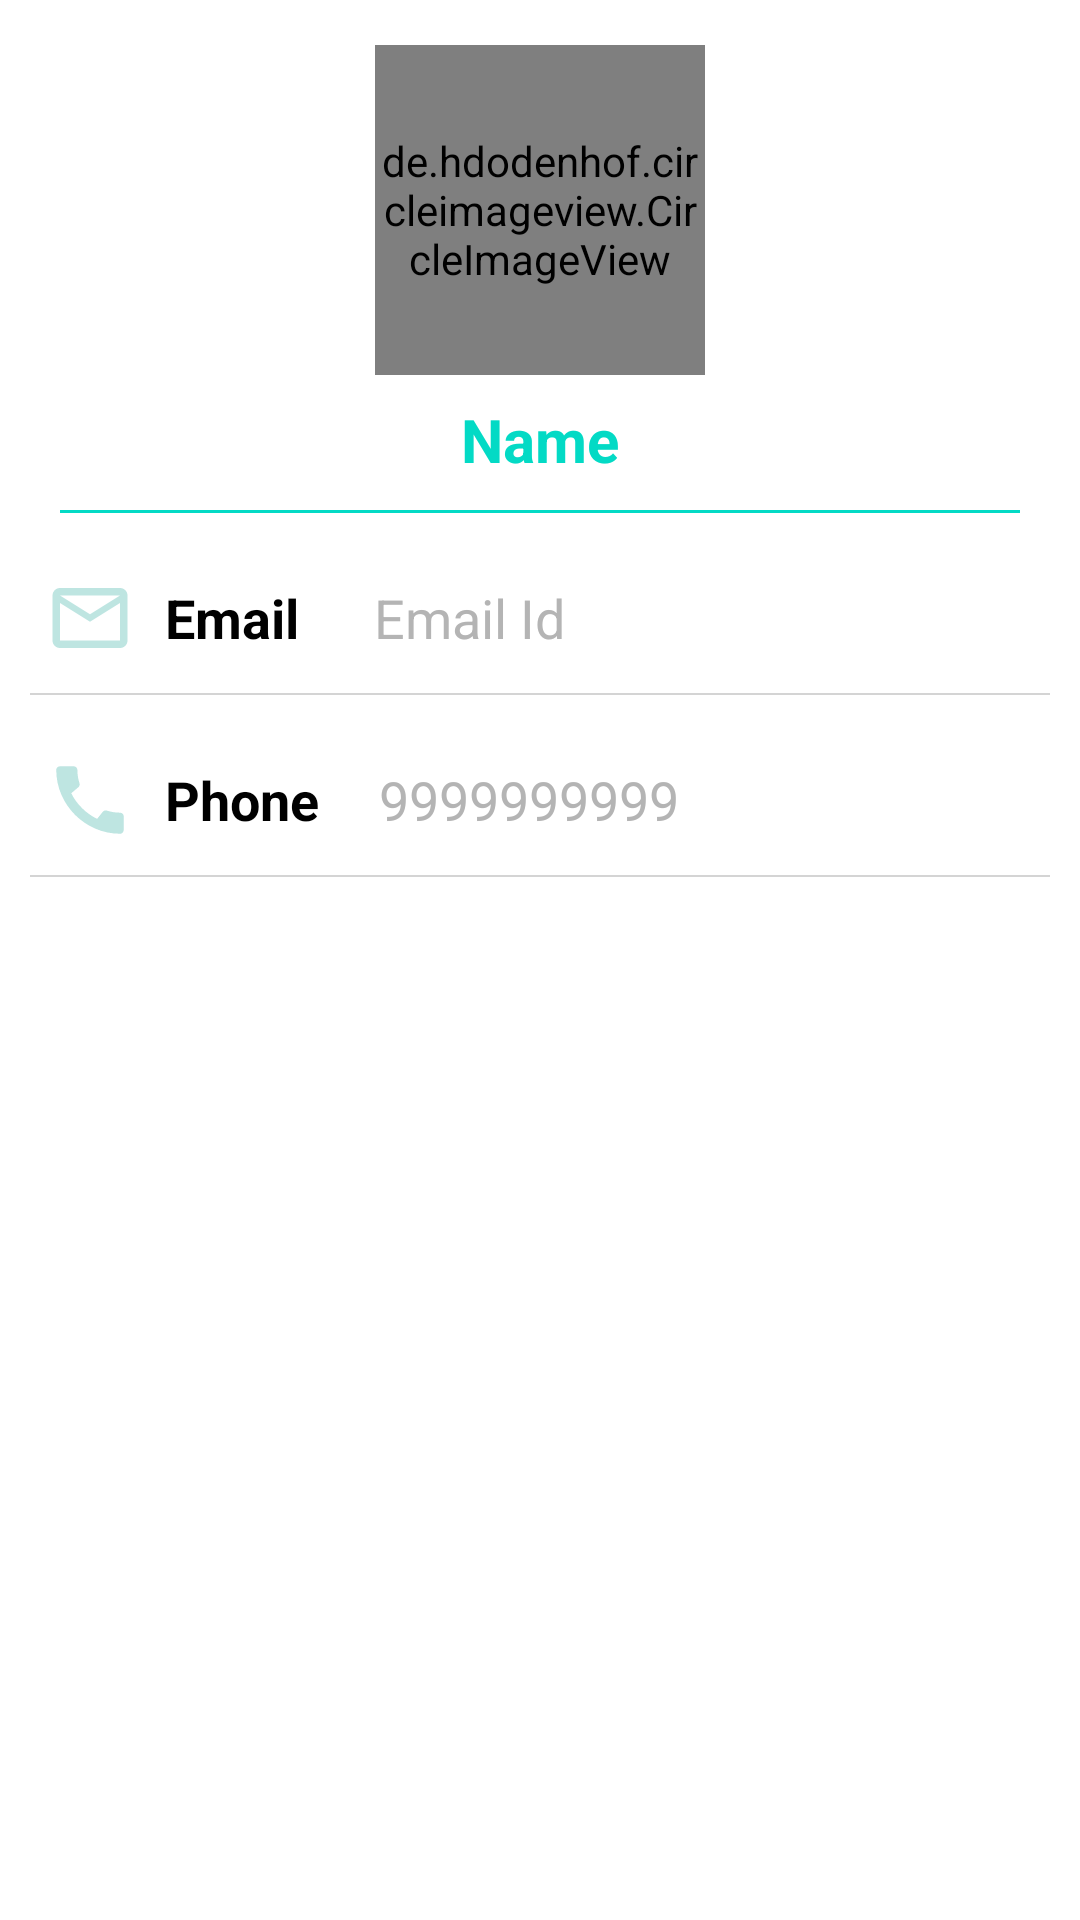

Produce the Android XML layout that renders to this screen, including the resource entries it uses.
<!-- AndroidManifest.xml: application theme Theme.SIChatApp -->
<!-- res/layout/fragment_user_profile.xml -->
<?xml version="1.0" encoding="utf-8"?>
<LinearLayout xmlns:android="http://schemas.android.com/apk/res/android"
    xmlns:tools="http://schemas.android.com/tools"
    android:layout_width="match_parent"
    android:layout_height="match_parent"
    android:orientation="vertical"
    tools:context=".UserProfileFragment">

    <LinearLayout
        android:layout_width="match_parent"
        android:layout_height="wrap_content"
        android:orientation="vertical"
        android:gravity="center"
        android:paddingTop="15dp"
        >

        <de.hdodenhof.circleimageview.CircleImageView
            android:id="@+id/profile_image"
            android:layout_width="110dp"
            android:layout_height="110dp"
            android:src="@drawable/default_profile_pic"/>

        <TextView
            android:id="@+id/profile_name"
            android:layout_width="wrap_content"
            android:layout_height="wrap_content"
            android:text="@string/name"
            android:textColor="@color/teal_200"
            android:textSize="20sp"
            android:layout_marginTop="8dp"
            android:textStyle="bold"
            />
        
        <View
            android:layout_width="match_parent"
            android:layout_height="1dp"
            android:background="@color/teal_200"
            android:layout_marginTop="10dp"
            android:layout_marginStart="20dp"
            android:layout_marginEnd="20dp"
            />

    </LinearLayout>

    <LinearLayout
        android:layout_width="match_parent"
        android:layout_height="wrap_content"
        android:orientation="horizontal"
        android:paddingHorizontal="15dp"
        android:layout_marginTop="20dp"
        android:gravity="center_vertical"

        >

        <ImageView
            android:layout_width="30dp"
            android:layout_height="30dp"
            android:src="@drawable/ic_email"
            />
        <TextView
            android:layout_width="wrap_content"
            android:layout_height="wrap_content"
            android:text="@string/emails"
            android:textStyle="bold"
            android:textColor="@color/black"
            android:textSize="18sp"
            android:layout_marginStart="10dp"/>

        <TextView
            android:id="@+id/profile_mail"
            android:layout_width="wrap_content"
            android:layout_height="wrap_content"
            android:text="@string/email_id"
            android:layout_marginStart="25dp"
            android:textSize="18sp"
            android:textColor="#B4B4B4"/>

    </LinearLayout>

    <View
        android:layout_width="match_parent"
        android:layout_height="0.5dp"
        android:background="#D4D4D4"
        android:layout_marginTop="10dp"
        android:layout_marginHorizontal="10dp"
        />

    <LinearLayout
        android:layout_width="match_parent"
        android:layout_height="wrap_content"
        android:orientation="horizontal"
        android:paddingHorizontal="15dp"
        android:layout_marginTop="20dp"
        android:gravity="center_vertical"
        >

        <ImageView
            android:layout_width="30dp"
            android:layout_height="30dp"
            android:src="@drawable/ic_contact"
            />
        <TextView
            android:layout_width="wrap_content"
            android:layout_height="wrap_content"
            android:text="@string/phone"
            android:textStyle="bold"
            android:textColor="@color/black"
            android:textSize="18sp"
            android:layout_marginStart="10dp"/>

        <TextView
            android:id="@+id/profile_contact"
            android:layout_width="wrap_content"
            android:layout_height="wrap_content"
            android:text="@string/_9999999999"
            android:layout_marginStart="20dp"
            android:textSize="18sp"
            android:textColor="#B4B4B4"/>

    </LinearLayout>

    <View
        android:layout_width="match_parent"
        android:layout_height="0.5dp"
        android:background="#D4D4D4"
        android:layout_marginTop="10dp"
        android:layout_marginHorizontal="10dp"
        />















































</LinearLayout>
<!-- resources referenced by this layout -->
<resources>
  <!-- drawable default_profile_pic (drawable) -->
  <vector android:alpha="0.51" android:height="24dp"
      android:tint="#000000" android:viewportHeight="24"
      android:viewportWidth="24" android:width="24dp" xmlns:android="http://schemas.android.com/apk/res/android">
      <path android:fillColor="@android:color/white" android:pathData="M12,2c-4.97,0 -9,4.03 -9,9 0,4.17 2.84,7.67 6.69,8.69L12,22l2.31,-2.31C18.16,18.67 21,15.17 21,11c0,-4.97 -4.03,-9 -9,-9zM12,4c1.66,0 3,1.34 3,3s-1.34,3 -3,3 -3,-1.34 -3,-3 1.34,-3 3,-3zM12,18.3c-2.5,0 -4.71,-1.28 -6,-3.22 0.03,-1.99 4,-3.08 6,-3.08 1.99,0 5.97,1.09 6,3.08 -1.29,1.94 -3.5,3.22 -6,3.22z"/>
  
  
  </vector>
  <!-- drawable ic_contact (drawable) -->
  <vector android:alpha="0.51" android:height="24dp"
      android:tint="#80CBC4" android:viewportHeight="24"
      android:viewportWidth="24" android:width="24dp" xmlns:android="http://schemas.android.com/apk/res/android">
      <path android:fillColor="@android:color/white" android:pathData="M20.01,15.38c-1.23,0 -2.42,-0.2 -3.53,-0.56 -0.35,-0.12 -0.74,-0.03 -1.01,0.24l-1.57,1.97c-2.83,-1.35 -5.48,-3.9 -6.89,-6.83l1.95,-1.66c0.27,-0.28 0.35,-0.67 0.24,-1.02 -0.37,-1.11 -0.56,-2.3 -0.56,-3.53 0,-0.54 -0.45,-0.99 -0.99,-0.99H4.19C3.65,3 3,3.24 3,3.99 3,13.28 10.73,21 20.01,21c0.71,0 0.99,-0.63 0.99,-1.18v-3.45c0,-0.54 -0.45,-0.99 -0.99,-0.99z"/>
  </vector>
  <!-- drawable ic_email (drawable) -->
  <vector android:alpha="0.51" android:height="24dp"
      android:tint="#80CBC4" android:viewportHeight="24"
      android:viewportWidth="24" android:width="24dp" xmlns:android="http://schemas.android.com/apk/res/android">
      <path android:fillColor="@android:color/white" android:pathData="M20,4L4,4c-1.1,0 -1.99,0.9 -1.99,2L2,18c0,1.1 0.9,2 2,2h16c1.1,0 2,-0.9 2,-2L22,6c0,-1.1 -0.9,-2 -2,-2zM20,18L4,18L4,8l8,5 8,-5v10zM12,11L4,6h16l-8,5z"/>
  </vector>
  <string name="_9999999999">9999999999</string>
  <string name="email_id">Email Id</string>
  <string name="emails">Email</string>
  <string name="name">Name</string>
  <string name="phone">Phone</string>
  <style name="Theme.SIChatApp" parent="Theme.MaterialComponents.DayNight">
          
          <item name="colorPrimary">@color/purple_500</item>
          <item name="colorPrimaryVariant">@color/purple_700</item>
          <item name="colorOnPrimary">@color/white</item>
          
          <item name="colorSecondary">@color/teal_200</item>
          <item name="colorSecondaryVariant">@color/teal_700</item>
          <item name="colorOnSecondary">@color/black</item>
          
          <item name="android:statusBarColor" tools:targetApi="l">?attr/colorPrimaryVariant</item>
          
      </style>
  <!-- not gathered from this repository: default colours our renderer supplied (Android Studio template values) -->
  <color name="purple_500">#FF6200EE</color>
  <color name="purple_700">#FF3700B3</color>
  <color name="teal_200">#FF03DAC5</color>
  <color name="teal_700">#FF018786</color>
  <color name="black">#FF000000</color>
  <color name="white">#FFFFFFFF</color>
</resources>
